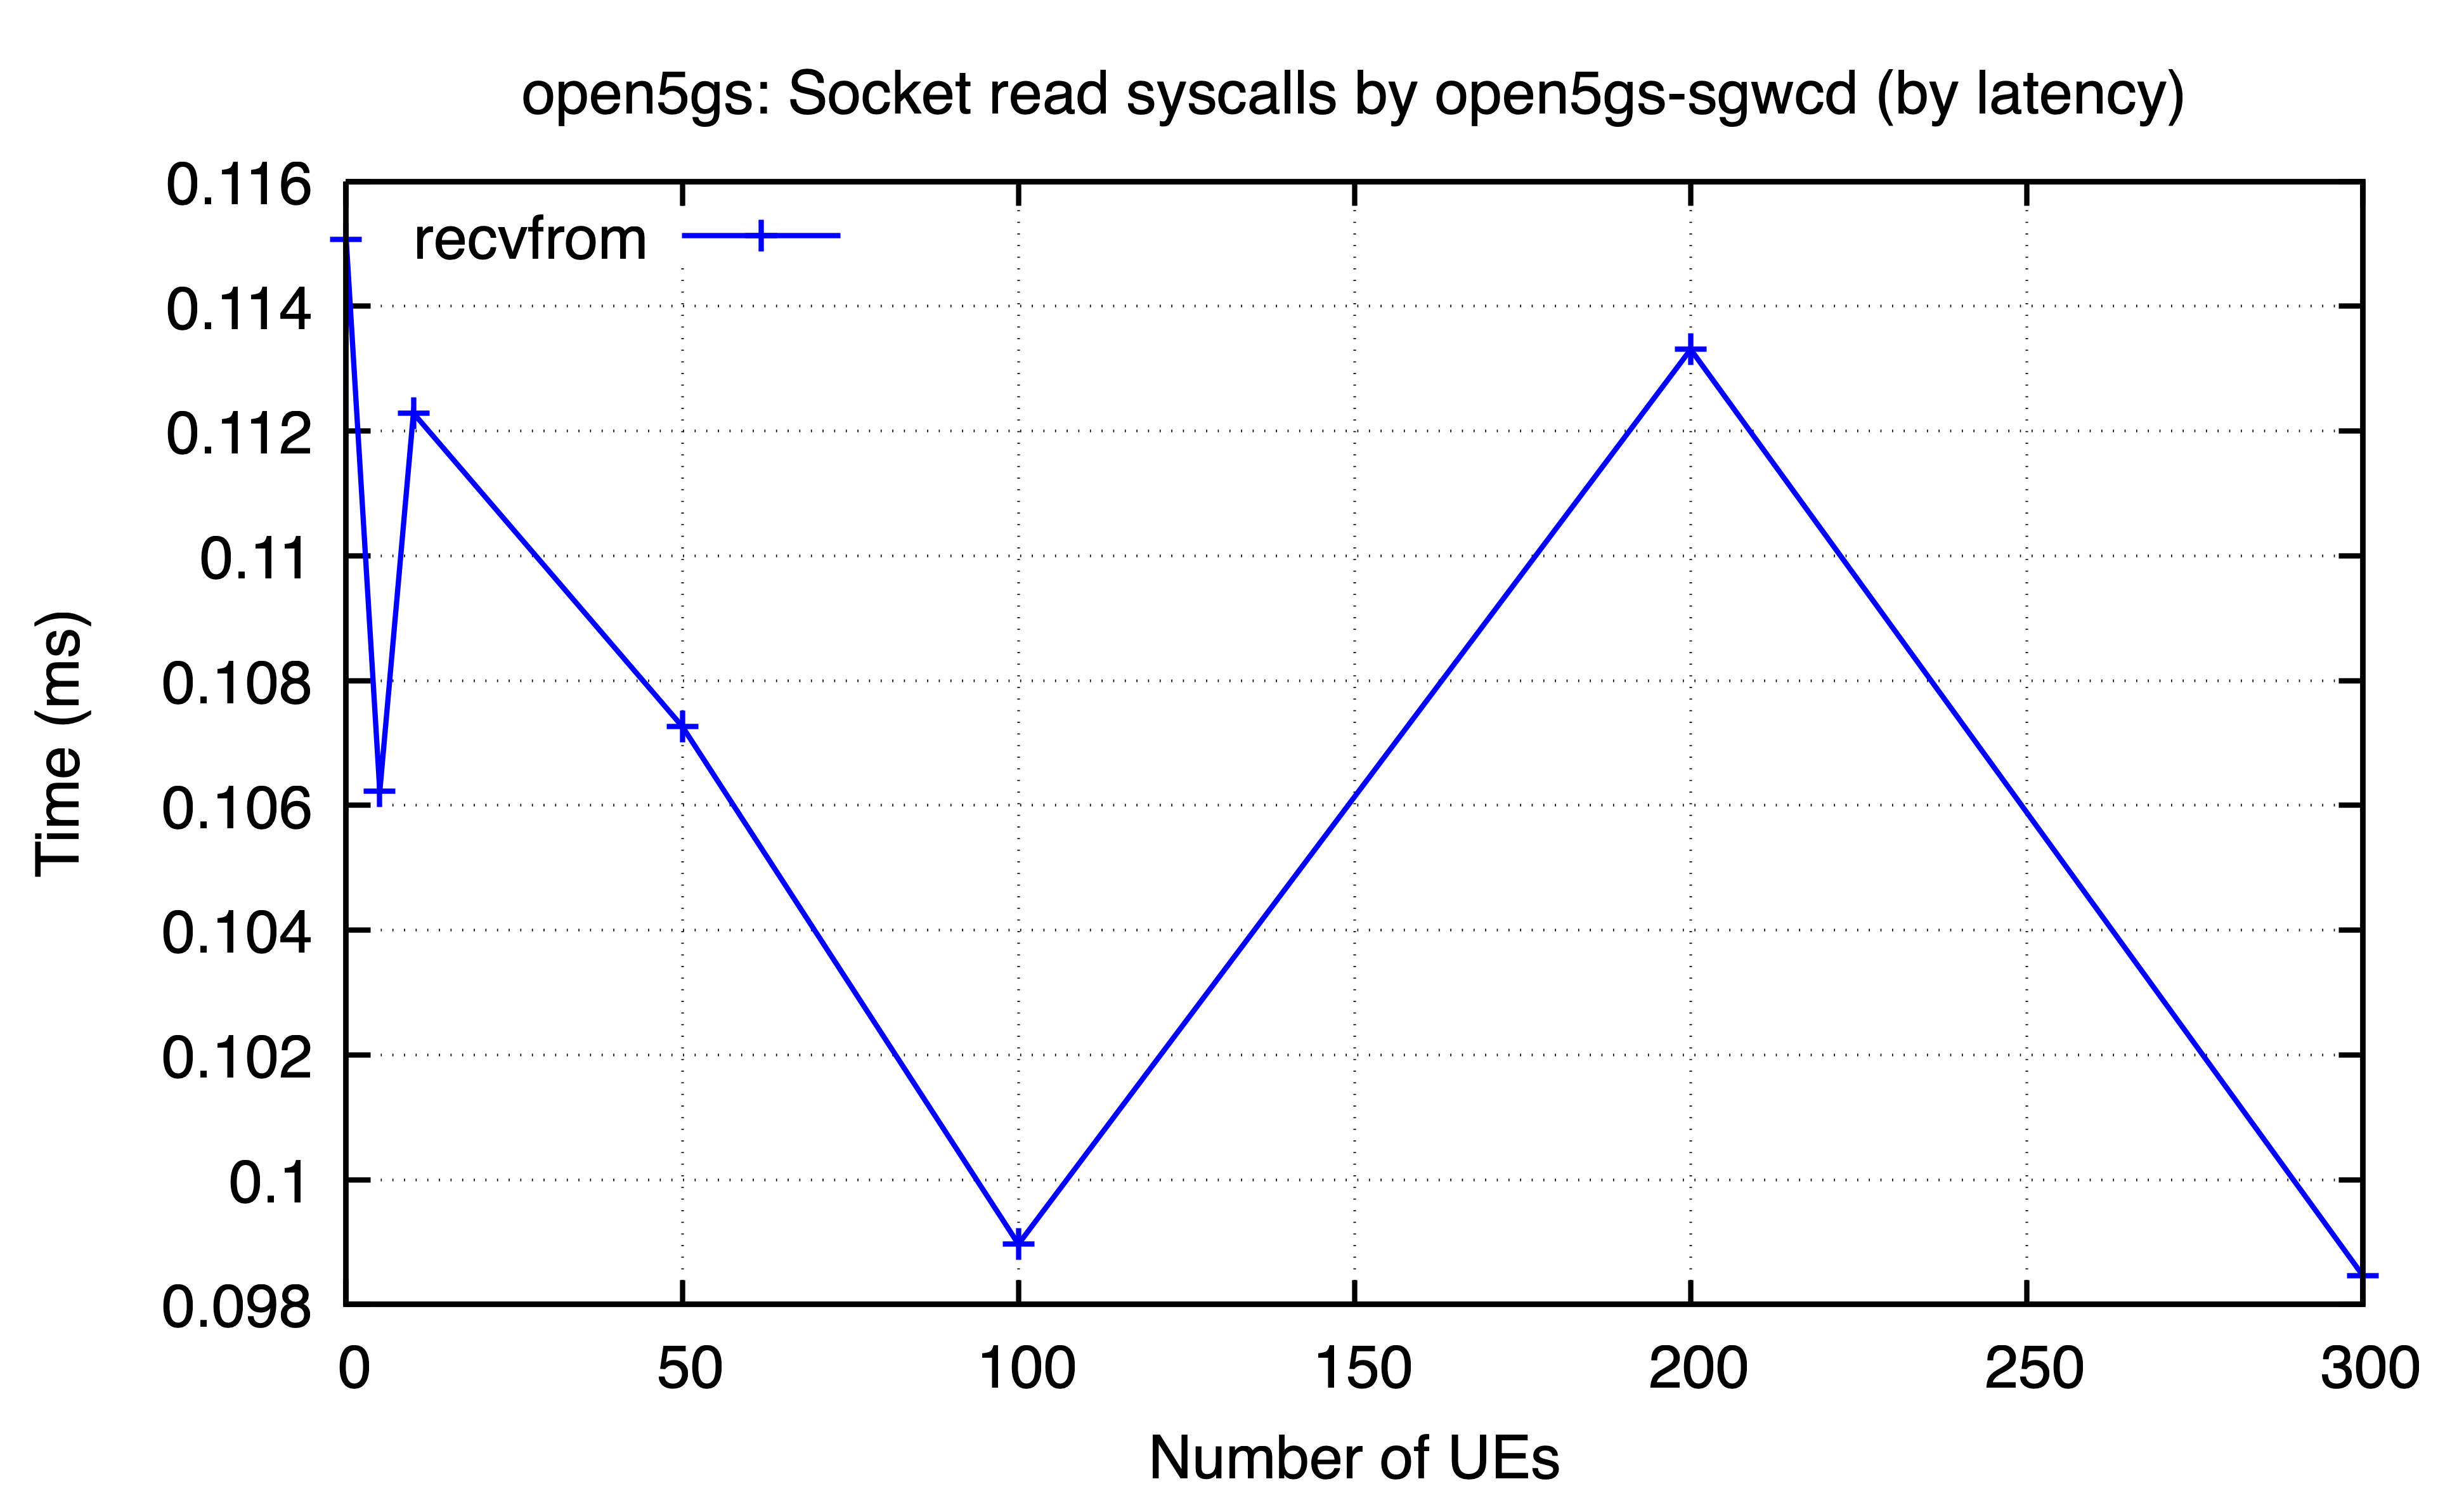

Source data for this figure (header and first rows):
ues, recvfrom
0, 0.1151
5, 0.1062
10, 0.1123
50, 0.1073
100, 0.09897
200, 0.1133
300, 0.09846
